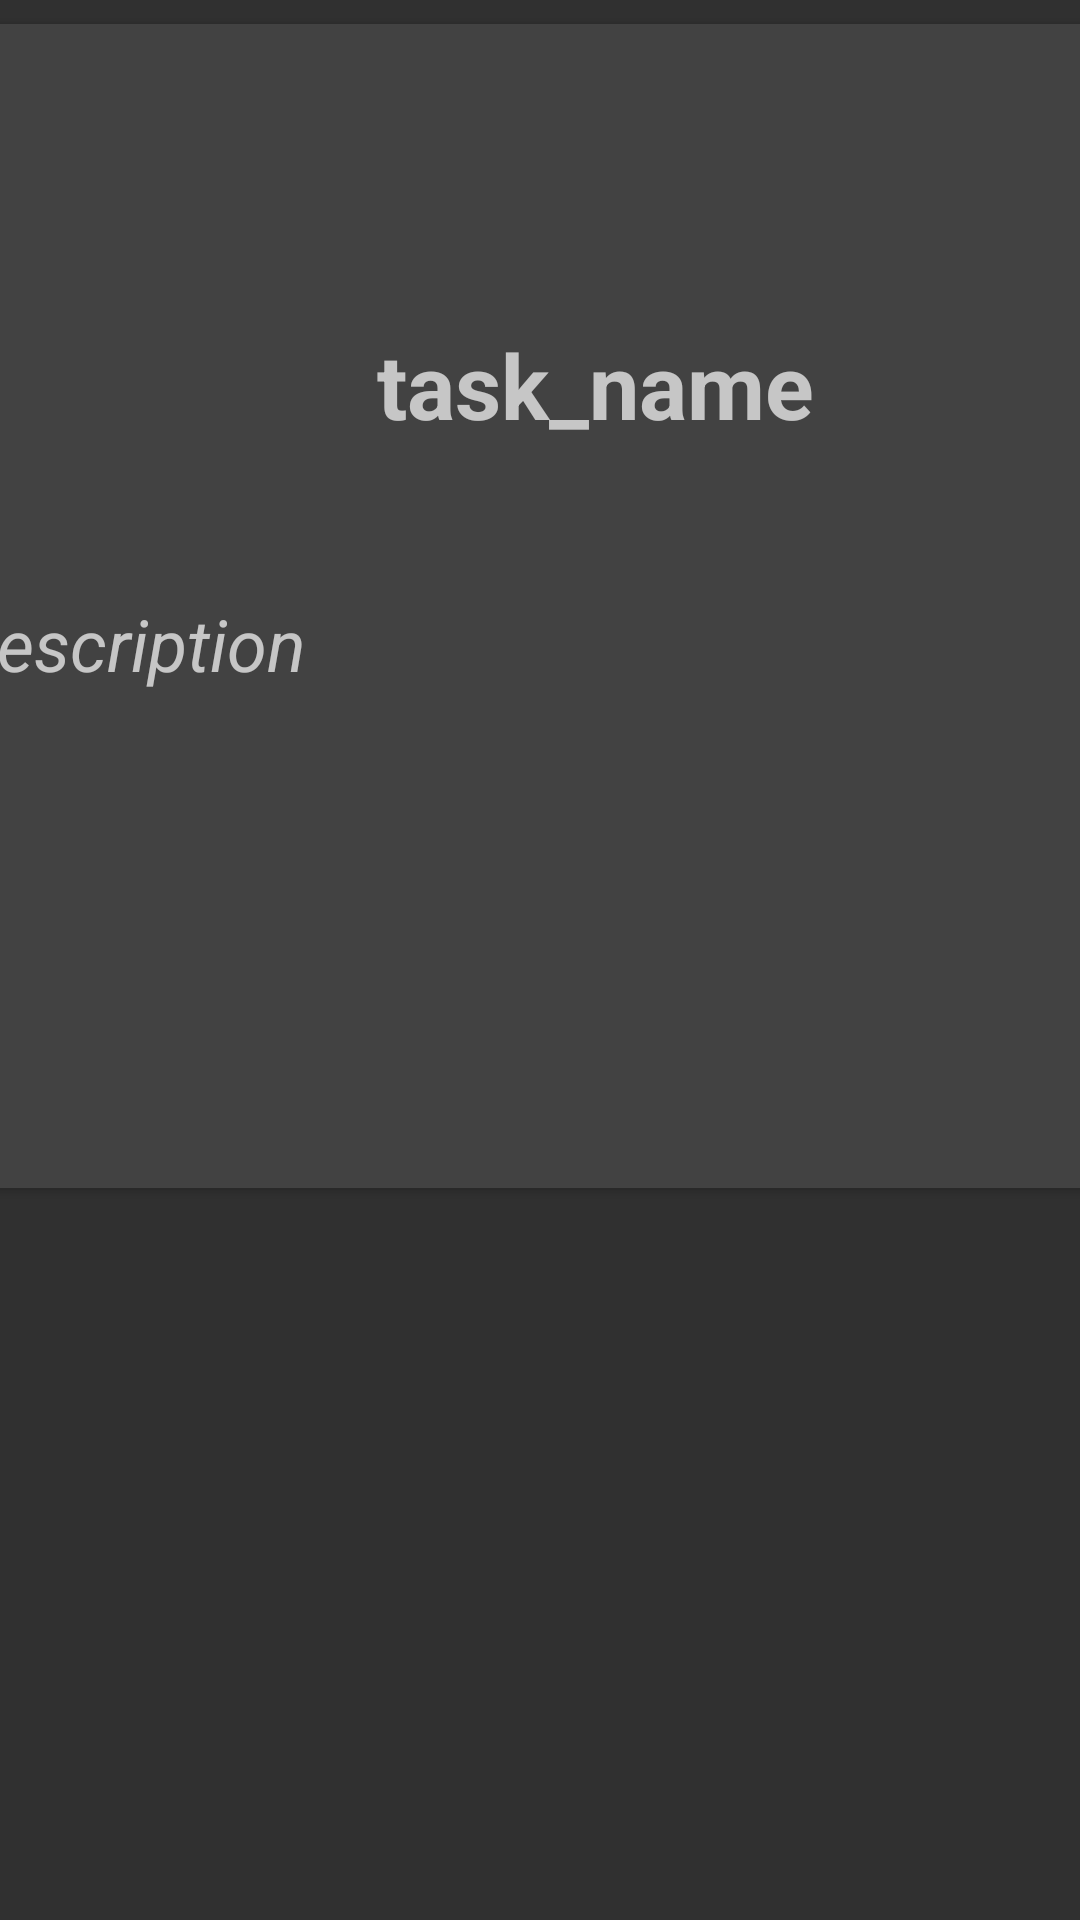

The Android layout XML behind this screen, and the referenced resources:
<!-- AndroidManifest.xml: application theme AppTheme -->
<!-- res/layout/team_list.xml -->
<?xml version="1.0" encoding="utf-8"?>
<androidx.constraintlayout.widget.ConstraintLayout
    xmlns:android="http://schemas.android.com/apk/res/android"
    xmlns:app="http://schemas.android.com/apk/res-auto"
    xmlns:tools="http://schemas.android.com/tools"
    android:layout_width="match_parent"
    android:layout_height="wrap_content">

    <androidx.cardview.widget.CardView
        android:layout_width="389dp"
        android:layout_height="388dp"
        android:layout_marginTop="8dp"
        app:layout_constraintEnd_toEndOf="parent"
        app:layout_constraintStart_toStartOf="parent"
        app:layout_constraintTop_toTopOf="parent">

        <RelativeLayout
            android:layout_width="404dp"
            android:layout_height="388dp">

            <TextView
                android:id="@+id/task_name"
                android:layout_width="wrap_content"
                android:layout_height="wrap_content"
                android:layout_alignParentStart="true"
                android:layout_alignParentEnd="true"
                android:layout_centerHorizontal="true"
                android:layout_marginStart="117dp"
                android:layout_marginTop="100dp"
                android:layout_marginEnd="96dp"
                android:gravity="center"
                android:text="@string/task_name"
                android:textSize="30sp"
                android:textStyle="bold" />

            <TextView
                android:id="@+id/description"
                android:layout_width="wrap_content"
                android:layout_height="wrap_content"
                android:layout_below="@+id/task_name"
                android:layout_marginTop="50dp"
                android:text="@string/descriptiion"
                android:textSize="24sp"
                android:textStyle="italic" />


        </RelativeLayout>
    </androidx.cardview.widget.CardView>

</androidx.constraintlayout.widget.ConstraintLayout>
<!-- resources referenced by this layout -->
<resources>
  <string name="descriptiion">description</string>
  <string name="task_name">task_name</string>
  <style name="AppTheme" parent="Theme.AppCompat">
          
          <item name="colorPrimary">@color/colorPrimaryDark</item>
          <item name="colorPrimaryDark">@color/colorPrimary</item>
          <item name="colorAccent">@color/colorAccent</item>
      </style>
  <color name="colorPrimaryDark">#1F1C26</color>
  <color name="colorPrimary">#2C273C</color>
  <color name="colorAccent">#CE2A5E</color>
</resources>
